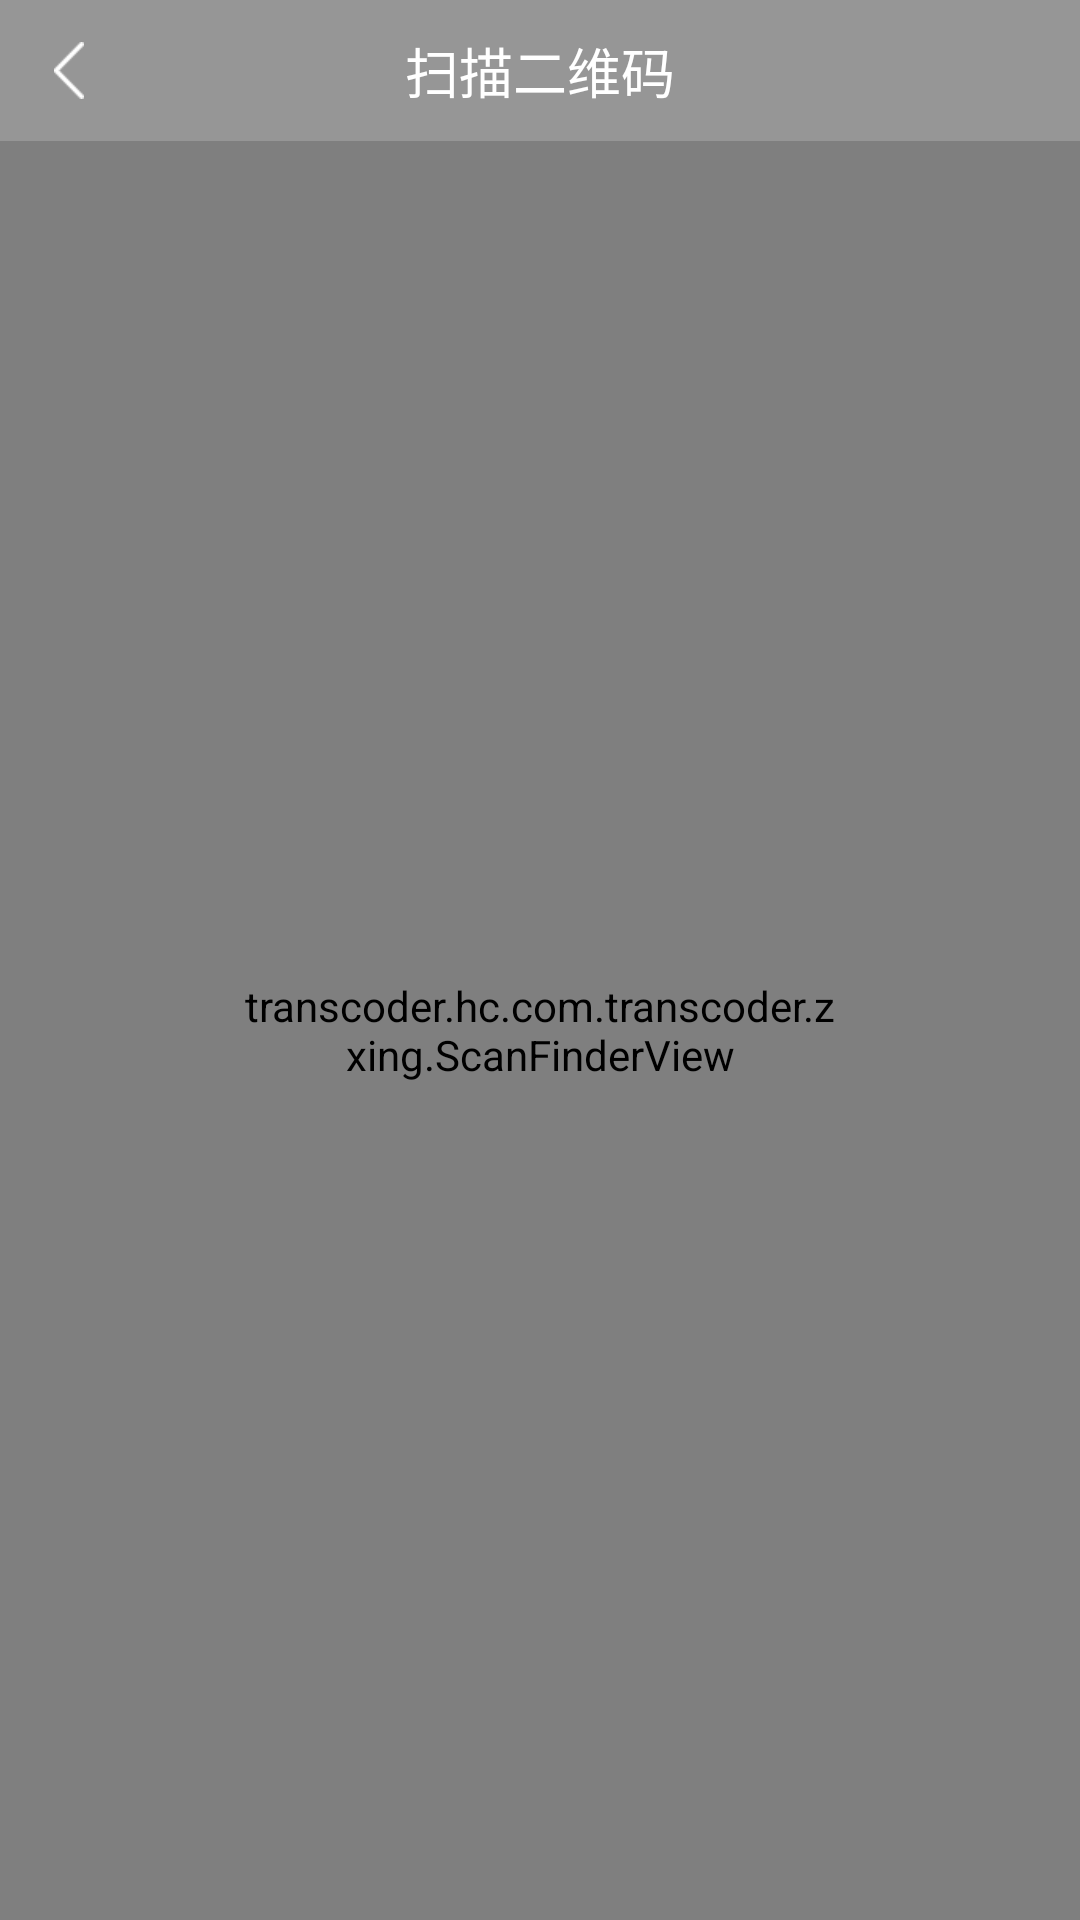

This screen was rendered from an Android layout file. Write that file and the resources it references.
<!-- AndroidManifest.xml: application theme AppTheme -->
<!-- res/layout/activity_capture.xml -->
<?xml version="1.0" encoding="utf-8"?>

<LinearLayout xmlns:android="http://schemas.android.com/apk/res/android"
    xmlns:tools="http://schemas.android.com/tools"
    android:layout_width="match_parent"
    android:layout_height="match_parent"
    android:orientation="vertical"
    tools:context="transcoder.hc.com.transcoder.zxing.CaptureActivity">

    <RelativeLayout
        android:layout_width="match_parent"
        android:layout_height="wrap_content"
        android:background="@color/scan_background">

        <ImageButton
            android:id="@+id/bt_back"
            android:layout_width="@dimen/dp10"
            android:layout_height="@dimen/dp19"
            android:layout_centerVertical="true"
            android:layout_marginLeft="@dimen/dp18"
            android:background="@mipmap/back_button" />

        <TextView
            style="@style/ScanCode"
            android:layout_width="match_parent"
            android:layout_height="47dp"
            android:text="@string/scan_code" />
    </RelativeLayout>

    <FrameLayout
        android:layout_width="match_parent"
        android:layout_height="match_parent"
        android:background="@color/appQCSystem">

        <LinearLayout
            android:layout_width="wrap_content"
            android:layout_height="wrap_content"
            android:layout_gravity="center_horizontal"
            android:orientation="horizontal"
            android:background="@color/NetworError"
            android:visibility="visible">

            <ImageView
                android:layout_width="@dimen/dp14"
                android:layout_height="@dimen/dp14"/>

            <TextView
                style="@style/NetworkFailed"
                android:layout_marginLeft="@dimen/dp14"
                android:layout_width="match_parent"
                android:layout_height="wrap_content"
                android:text="@string/network_failed" />
        </LinearLayout>

        <SurfaceView
            android:id="@+id/preview_view"
            android:layout_width="match_parent"
            android:layout_height="match_parent"
            android:background="@color/appQCSystem" />

        <transcoder.hc.com.transcoder.zxing.ScanFinderView
            android:layout_width="@dimen/dp198"
            android:layout_height="@dimen/dp198"
            android:layout_gravity="center" />
    </FrameLayout>
</LinearLayout>
<!-- resources referenced by this layout -->
<resources>
  <color name="NetworError">#d56f6f</color>
  <color name="appQCSystem">#b0b0b0</color>
  <color name="scan_background">#66000000</color>
  <dimen name="dp10">10dp</dimen>
  <dimen name="dp14">14dp</dimen>
  <dimen name="dp18">18dp</dimen>
  <dimen name="dp19">19dp</dimen>
  <dimen name="dp198">198dp</dimen>
  <!-- mipmap back_button: png bitmap (mipmap-xhdpi, 449 bytes) -->
  <string name="network_failed">网络连接失败，请检查您的网络设置</string>
  <string name="scan_code">扫描二维码</string>
  <style name="NetworkFailed">
          <item name="android:textColor">#ffffff</item>
          <item name="android:textSize">12sp</item>
          <item name="android:gravity">left</item>
      </style>
  <style name="ScanCode">
          <item name="android:textColor">#ffffff</item>
          <item name="android:textSize">18sp</item>
          <item name="android:gravity">center</item>
      </style>
  <style name="AppTheme" parent="Theme.AppCompat.Light.DarkActionBar">
          
          <item name="colorPrimary">@color/colorPrimary</item>
          <item name="colorPrimaryDark">@color/colorPrimaryDark</item>
          <item name="colorAccent">@color/colorAccent</item>
          //启动白屏问题解决
          <item name="android:windowIsTranslucent">true</item>
          <item name="android:windowNoTitle">true</item>
  
      </style>
  <color name="colorPrimary">#3F51B5</color>
  <color name="colorPrimaryDark">#303F9F</color>
  <color name="colorAccent">#90FFFFFF</color>
</resources>
